Run: headless pygame with SDL's dummy video driver; simulated clock (each Clock.tick advances the game by its frame time, no real sleeping); random seed 0; keys injected as events and as key.get_pressed() state; no mouse input.
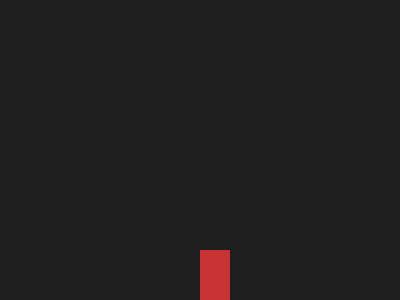
Frame 1 of 4 · flips 1–60 · no input
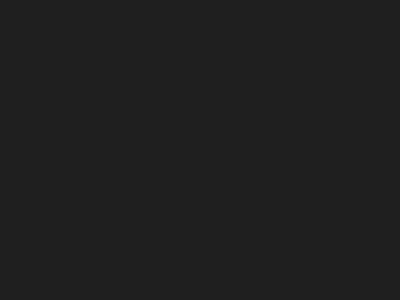
Frame 2 of 4 · flips 61–180 · tapped SPACE, RETURN · held RIGHT (→), D
Frame 3 of 4 · flips 181–300 · held DOWN (↓), S · screen unchanged from frame 2, image omitted
Frame 4 of 4 · flips 301–420 · held LEFT (←), A, UP (↑), W · screen same as frame 1, image omitted

The pygame program that drew these frames:

import pygame
from enum import Enum, auto
from collections import deque

# --- Enums for actions and directions ---
class Action(Enum):
    MOVE_RIGHT = auto()
    MOVE_LEFT = auto()
    MOVE_DOWN = auto()
    JUMP = auto()
    PUNCH = auto()

class Special(Enum):
    FIREBALL = auto()

# --- Input Manager ---
class InputManager:
    def __init__(self):
        self.key_map = {
            pygame.K_RIGHT: Action.MOVE_RIGHT,
            pygame.K_LEFT: Action.MOVE_LEFT,
            pygame.K_DOWN: Action.MOVE_DOWN,
            pygame.K_SPACE: Action.JUMP,
            pygame.K_z: Action.PUNCH
        }

    def get_pressed_actions(self):
        keys = pygame.key.get_pressed()
        pressed_actions = set()
        for key, action in self.key_map.items():
            if keys[key]:
                pressed_actions.add(action)
        return pressed_actions

# --- Player Controller ---
class PlayerController:
    def __init__(self):
        # Current intentions
        self.actions = {action: False for action in Action}

        # Input buffer for special moves
        self.input_buffer = deque(maxlen=20)  # store last 20 frames of input
        self.specials = []

    def update(self, pressed_actions):
        # Reset intentions
        for action in self.actions:
            self.actions[action] = False

        # Update current intentions
        for action in pressed_actions:
            self.actions[action] = True

        # Add to buffer
        self.input_buffer.append(pressed_actions)

        # Check for specials
        self.check_specials()

    def check_specials(self):
        # Example: Down, Down-Forward, Forward + Punch = Fireball
        # We simplify directions to sets of pressed actions per frame

        # Need at least 4 frames in buffer to detect this move
        if len(self.input_buffer) < 4:
            return

        # Convert last 4 frames to a list for easy access
        last_inputs = list(self.input_buffer)[-4:]

        # Check for Fireball sequence
        sequence = [
            {Action.MOVE_DOWN},
            {Action.MOVE_DOWN, Action.MOVE_RIGHT},
            {Action.MOVE_RIGHT},
            {Action.PUNCH}
        ]

        match = all(seq.issubset(frame) for seq, frame in zip(sequence, last_inputs))
        if match:
            self.specials.append(Special.FIREBALL)
            print("FIREBALL EXECUTED!")

# --- Player Object ---
class Player:
    def __init__(self, pos):
        self.pos = pygame.Vector2(pos)
        self.vel = pygame.Vector2(0, 0)
        self.size = (30, 50)
        self.on_ground = True
        self.controller = PlayerController()

    def update(self, dt):
        actions = self.controller.actions

        speed = 200
        gravity = 2000
        jump_velocity = -600
        ground_y = 250

        # Horizontal movement
        if actions[Action.MOVE_RIGHT]:
            self.pos.x += speed * dt
        if actions[Action.MOVE_LEFT]:
            self.pos.x -= speed * dt

        # Jump
        if actions[Action.JUMP] and self.on_ground:
            self.vel.y = jump_velocity
            self.on_ground = False

        # Gravity
        self.vel.y += gravity * dt
        self.pos.y += self.vel.y * dt

        # Ground collision
        if self.pos.y >= ground_y:
            self.pos.y = ground_y
            self.vel.y = 0
            self.on_ground = True

    def draw(self, screen):
        pygame.draw.rect(screen, (200, 50, 50), (*self.pos, *self.size))

# --- Main Loop ---
pygame.init()
screen = pygame.display.set_mode((400, 300))
clock = pygame.time.Clock()

player = Player((200, 250))
input_manager = InputManager()

running = True
while running:
    dt = clock.tick(60) / 1000
    for event in pygame.event.get():
        if event.type == pygame.QUIT:
            running = False

    # --- Update input ---
    pressed = input_manager.get_pressed_actions()
    player.controller.update(pressed)

    # --- Update player ---
    player.update(dt)

    # --- Draw ---
    screen.fill((30, 30, 30))
    player.draw(screen)
    pygame.display.flip()

pygame.quit()
